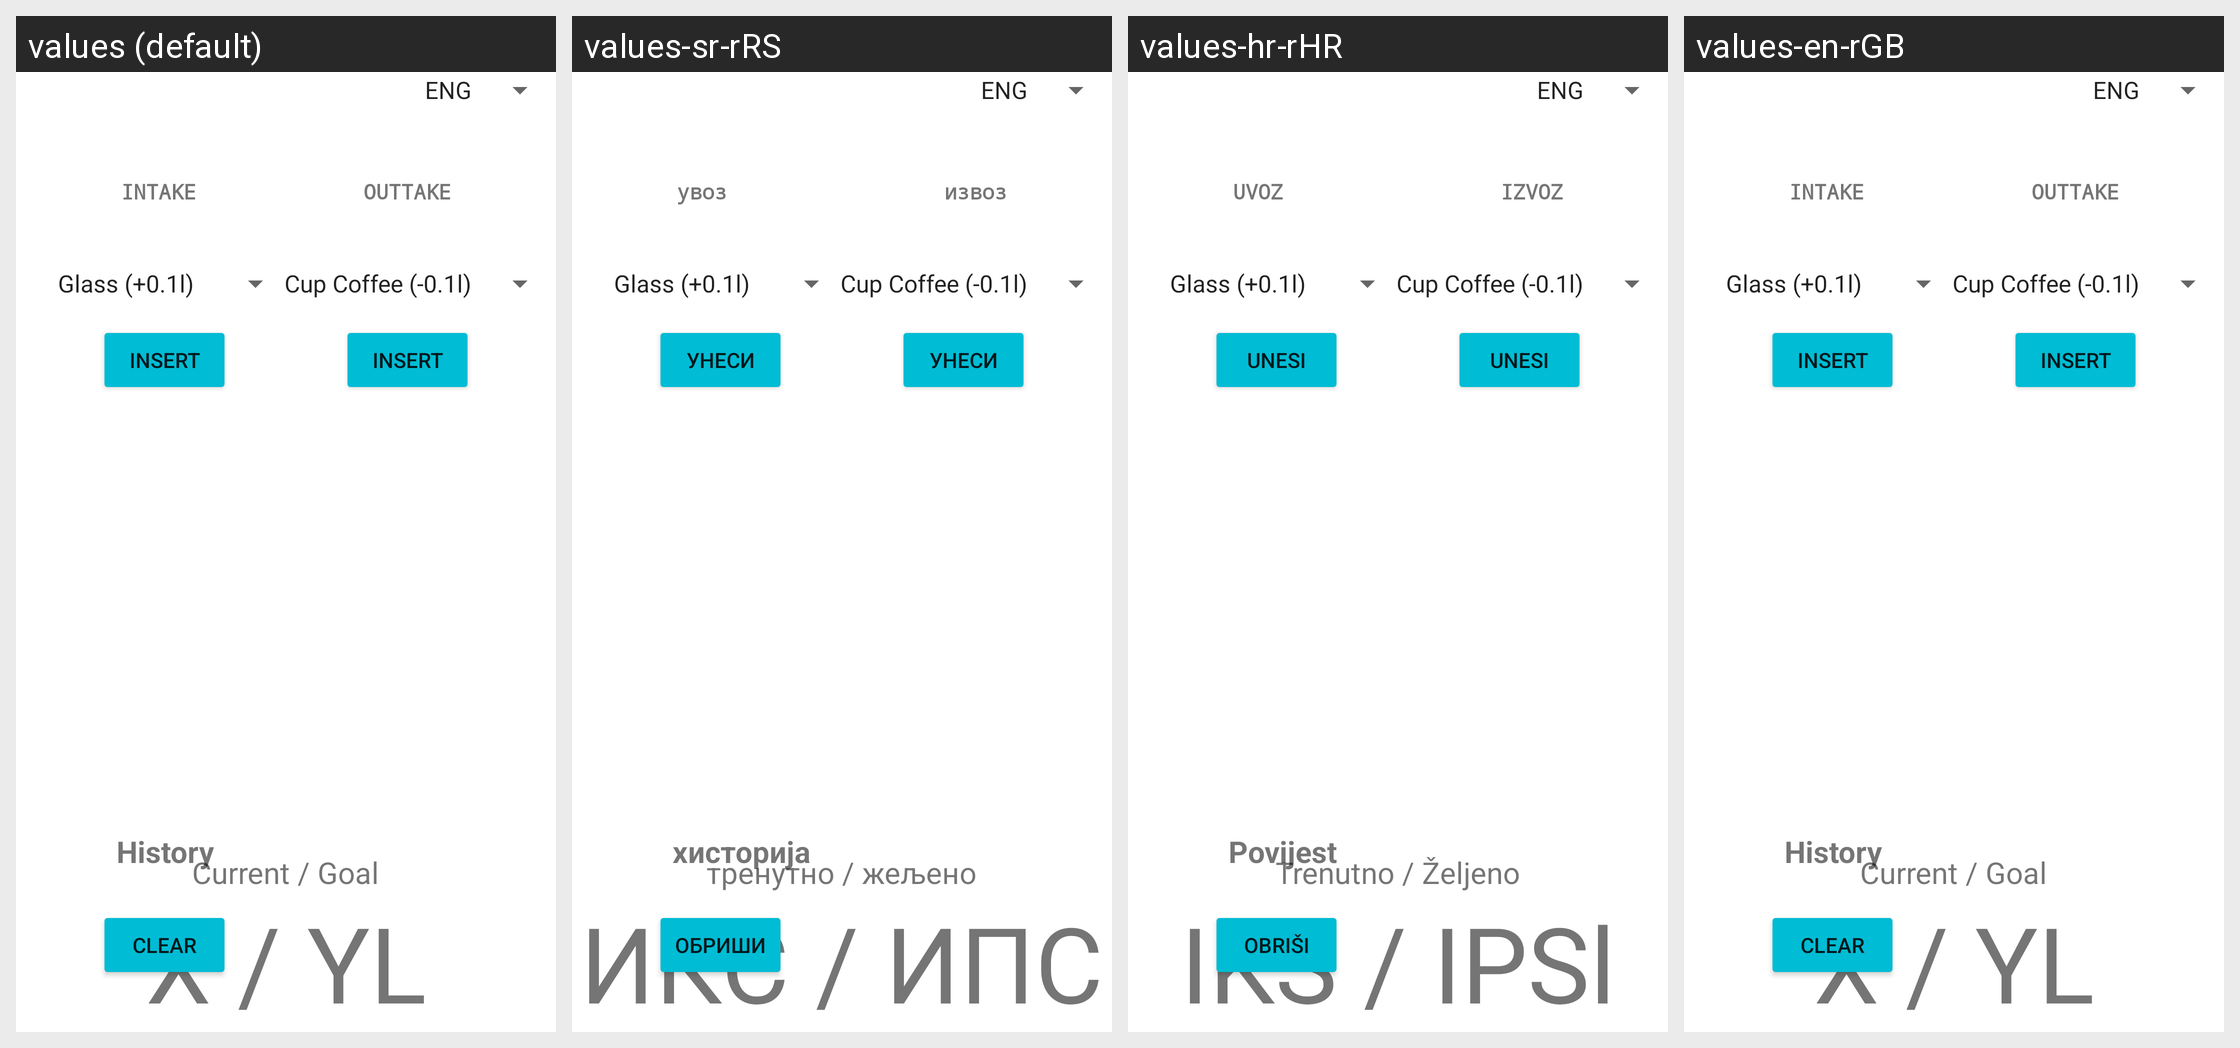

Strings drawn on this Android screen and how each of the app's shown locales translates them:
Android screen res/layout/activity_calculator.xml rendered under 4 locales, left to right: values (default), values-sr-rRS, values-hr-rHR, values-en-rGB. Device: Nexus 5 (rendered at 1080×1920; each locale shown at half size, 540×960, under a caption strip naming it); theme Theme.KalkulatorLazic.
Strings drawn on this screen, with the default value and each locale's value (text and hints the layout hard-codes, and strings that could not be matched under every locale, appear in the picture but are not listed):

intake
  values: INTAKE
  values-sr-rRS: увоз
  values-hr-rHR: UVOZ
  values-en-rGB: INTAKE

insert
  values: Insert
  values-sr-rRS: унеси
  values-hr-rHR: Unesi
  values-en-rGB: Insert

outtake
  values: OUTTAKE
  values-sr-rRS: извоз
  values-hr-rHR: IZVOZ
  values-en-rGB: OUTTAKE

history
  values: History
  values-sr-rRS: хисторија
  values-hr-rHR: Povijest
  values-en-rGB: History

clear
  values: Clear
  values-sr-rRS: обриши
  values-hr-rHR: Obriši
  values-en-rGB: Clear

current_goal
  values: Current / Goal
  values-sr-rRS: тренутно / жељено
  values-hr-rHR: Trenutno / Željeno
  values-en-rGB: Current / Goal

x_yl
  values: X / YL
  values-sr-rRS: ИКС / ИПС
  values-hr-rHR: IKS / IPSl
  values-en-rGB: X / YL
